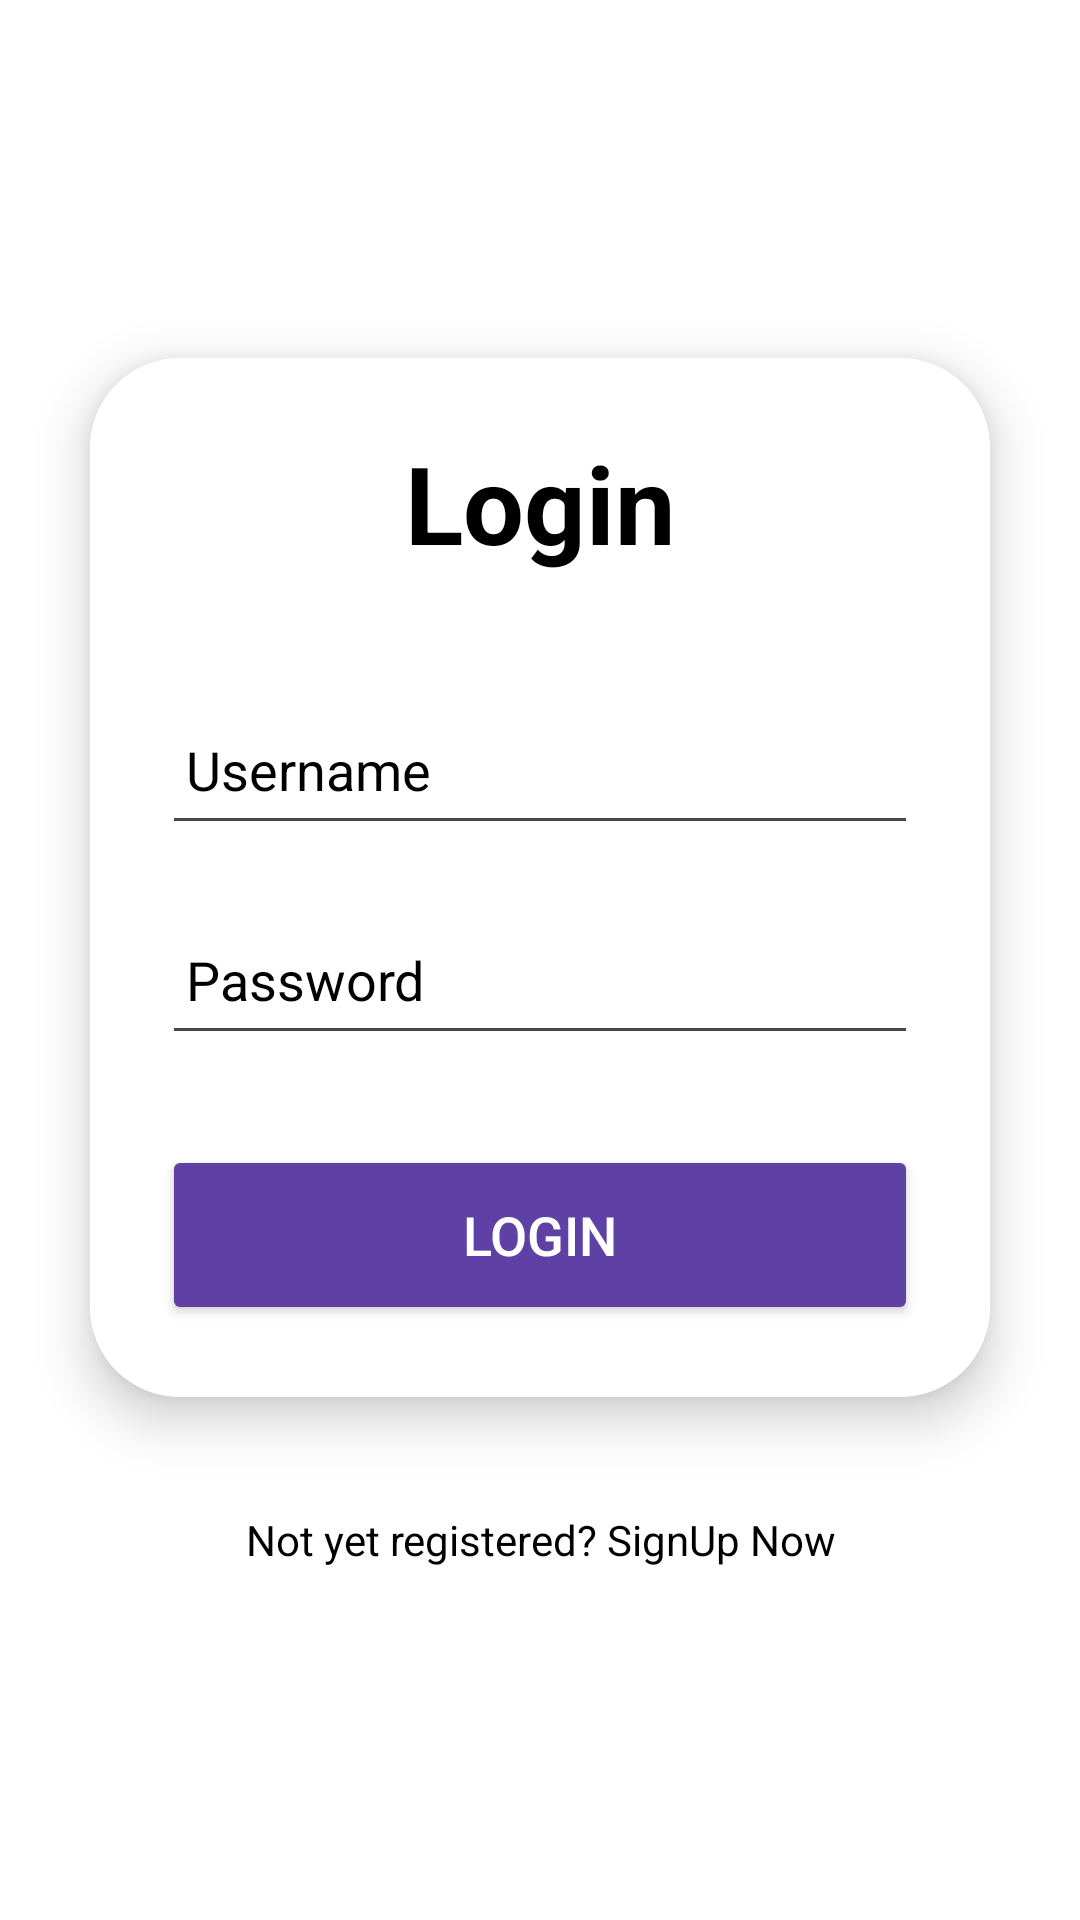

Here is an Android app screen rendered from its layout file. Give the layout XML and the strings, colors and styles it references.
<!-- AndroidManifest.xml: application theme Theme.Gvood -->
<!-- res/layout/activity_login.xml -->
<?xml version="1.0" encoding="utf-8"?>
<LinearLayout
    xmlns:android="http://schemas.android.com/apk/res/android"
    xmlns:app="http://schemas.android.com/apk/res-auto"
    xmlns:tools="http://schemas.android.com/tools"
    android:layout_width="match_parent"
    android:layout_height="match_parent"
    android:orientation="vertical"
    android:gravity="center"
    android:background="@color/white"
    tools:context=".LoginActivity">

    <androidx.cardview.widget.CardView
        android:layout_width="match_parent"
        android:layout_height="wrap_content"
        android:layout_margin="30dp"
        app:cardCornerRadius="30dp"
        app:cardElevation="10dp">

        <LinearLayout
            android:layout_width="match_parent"
            android:layout_height="wrap_content"
            android:orientation="vertical"
            android:layout_gravity="center_horizontal"
            android:padding="24dp"
            android:background="@color/white">

            <TextView
                android:layout_width="match_parent"
                android:layout_height="wrap_content"
                android:text="Login"
                android:id="@+id/loginText"
                android:textSize="36sp"
                android:textAlignment="center"
                android:textStyle="bold"
                android:textColor="@color/black"/>

            <EditText
                android:layout_width="match_parent"
                android:layout_height="50dp"
                android:id="@+id/username"

                android:drawableLeft="@drawable/baseline_person_24"
                android:drawablePadding="8dp"
                android:hint="Username"
                android:textColorHint="@color/black"
                android:padding="8dp"
                android:textColor="@color/black"
                android:textColorHighlight="@color/cardview_dark_background"
                android:layout_marginTop="40dp"/>


            <EditText
                android:layout_width="match_parent"
                android:layout_height="50dp"
                android:id="@+id/password"
                android:drawableLeft="@drawable/round_lock_24"
                android:drawablePadding="8dp"
                android:hint="Password"
                android:textColorHint="@color/black"
                android:padding="8dp"
                android:inputType="textPassword"
                android:textColor="@color/black"
                android:textColorHighlight="@color/cardview_dark_background"
                android:layout_marginTop="20dp"/>

            <Button
                android:layout_width="match_parent"
                android:layout_height="60dp"
                android:id="@+id/loginButton"
                android:text="Login"
                android:textColor="@color/white"
                android:textSize="18sp"
                android:layout_marginTop="30dp"
                android:backgroundTint="@color/primary"
                app:cornerRadius="20dp"/>

        </LinearLayout>

    </androidx.cardview.widget.CardView>

    <TextView
        android:layout_width="wrap_content"
        android:layout_height="wrap_content"
        android:padding="8dp"
        android:text="Not yet registered? SignUp Now"
        android:textSize="14sp"
        android:textAlignment="center"
        android:id="@+id/signupText"
        android:textColor="@color/black"
        android:layout_marginBottom="20dp"/>

</LinearLayout>
<!-- resources referenced by this layout -->
<resources>
  <color name="black">#FF000000</color>
  <color name="primary">#5f40a5</color>
  <color name="white">#FFFFFFFF</color>
  <style name="Theme.Gvood" parent="Base.Theme.Gvood" />
  <style name="Base.Theme.Gvood" parent="Theme.Material3.DayNight.NoActionBar">
          
          
      </style>
</resources>
